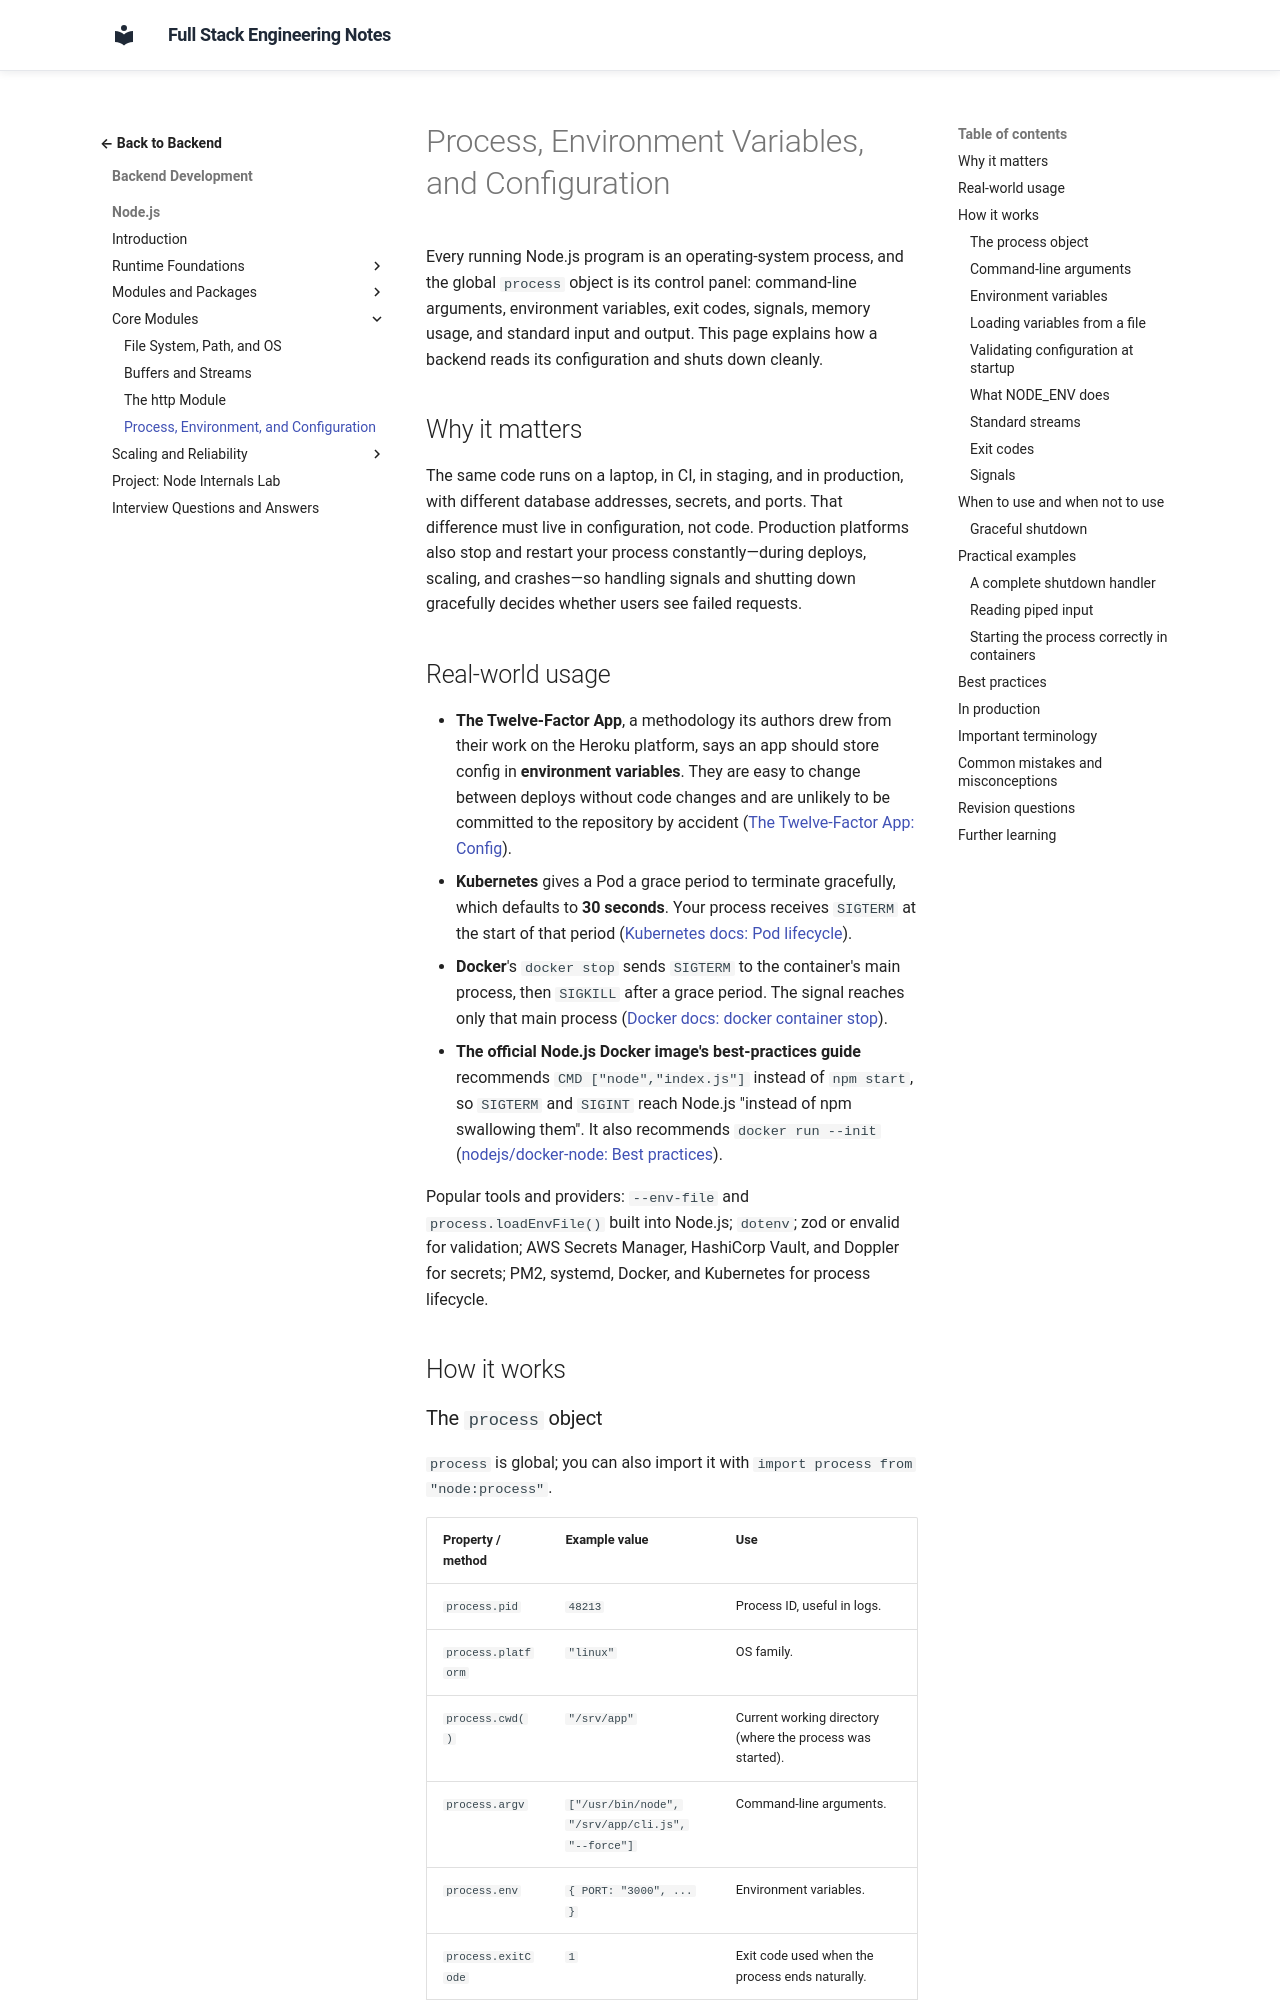

repository: murthy-satti/fullstack-notes · page: 03-backend-development/nodejs/process-env-and-configuration/index.html · generator: mkdocs

# Process, Environment Variables, and Configuration

Every running Node.js program is an operating-system process, and the global
`process` object is its control panel: command-line arguments, environment
variables, exit codes, signals, memory usage, and standard input and output.
This page explains how a backend reads its configuration and shuts down
cleanly.

## Why it matters

The same code runs on a laptop, in CI, in staging, and in production, with
different database addresses, secrets, and ports. That difference must live
in configuration, not code. Production platforms also stop and restart your
process constantly—during deploys, scaling, and crashes—so handling signals
and shutting down gracefully decides whether users see failed requests.

## Real-world usage

- **The Twelve-Factor App**, a methodology its authors drew from their work
  on the Heroku platform, says an app should store config in **environment
  variables**. They are easy to change
  between deploys without code changes and are unlikely to be committed to
  the repository by accident
  ([The Twelve-Factor App: Config](https://12factor.net/config)).
- **Kubernetes** gives a Pod a grace period to terminate gracefully, which
  defaults to **30 seconds**. Your process receives `SIGTERM` at the start
  of that period
  ([Kubernetes docs: Pod lifecycle](https://kubernetes.io/docs/concepts/workloads/pods/pod-lifecycle/)).
- **Docker**'s `docker stop` sends `SIGTERM` to the container's main
  process, then `SIGKILL` after a grace period. The signal reaches only that
  main process
  ([Docker docs: docker container stop](https://docs.docker.com/reference/cli/docker/container/stop/)).
- **The official Node.js Docker image's best-practices guide** recommends
  `CMD ["node","index.js"]` instead of `npm start`, so `SIGTERM` and
  `SIGINT` reach Node.js "instead of npm swallowing them". It also
  recommends `docker run --init`
  ([nodejs/docker-node: Best practices](https://github.com/nodejs/docker-node/blob/main/docs/BestPractices.md)).

Popular tools and providers: `--env-file` and `process.loadEnvFile()` built
into Node.js; `dotenv`; zod or envalid for validation; AWS Secrets Manager,
HashiCorp Vault, and Doppler for secrets; PM2, systemd, Docker, and
Kubernetes for process lifecycle.

## How it works
